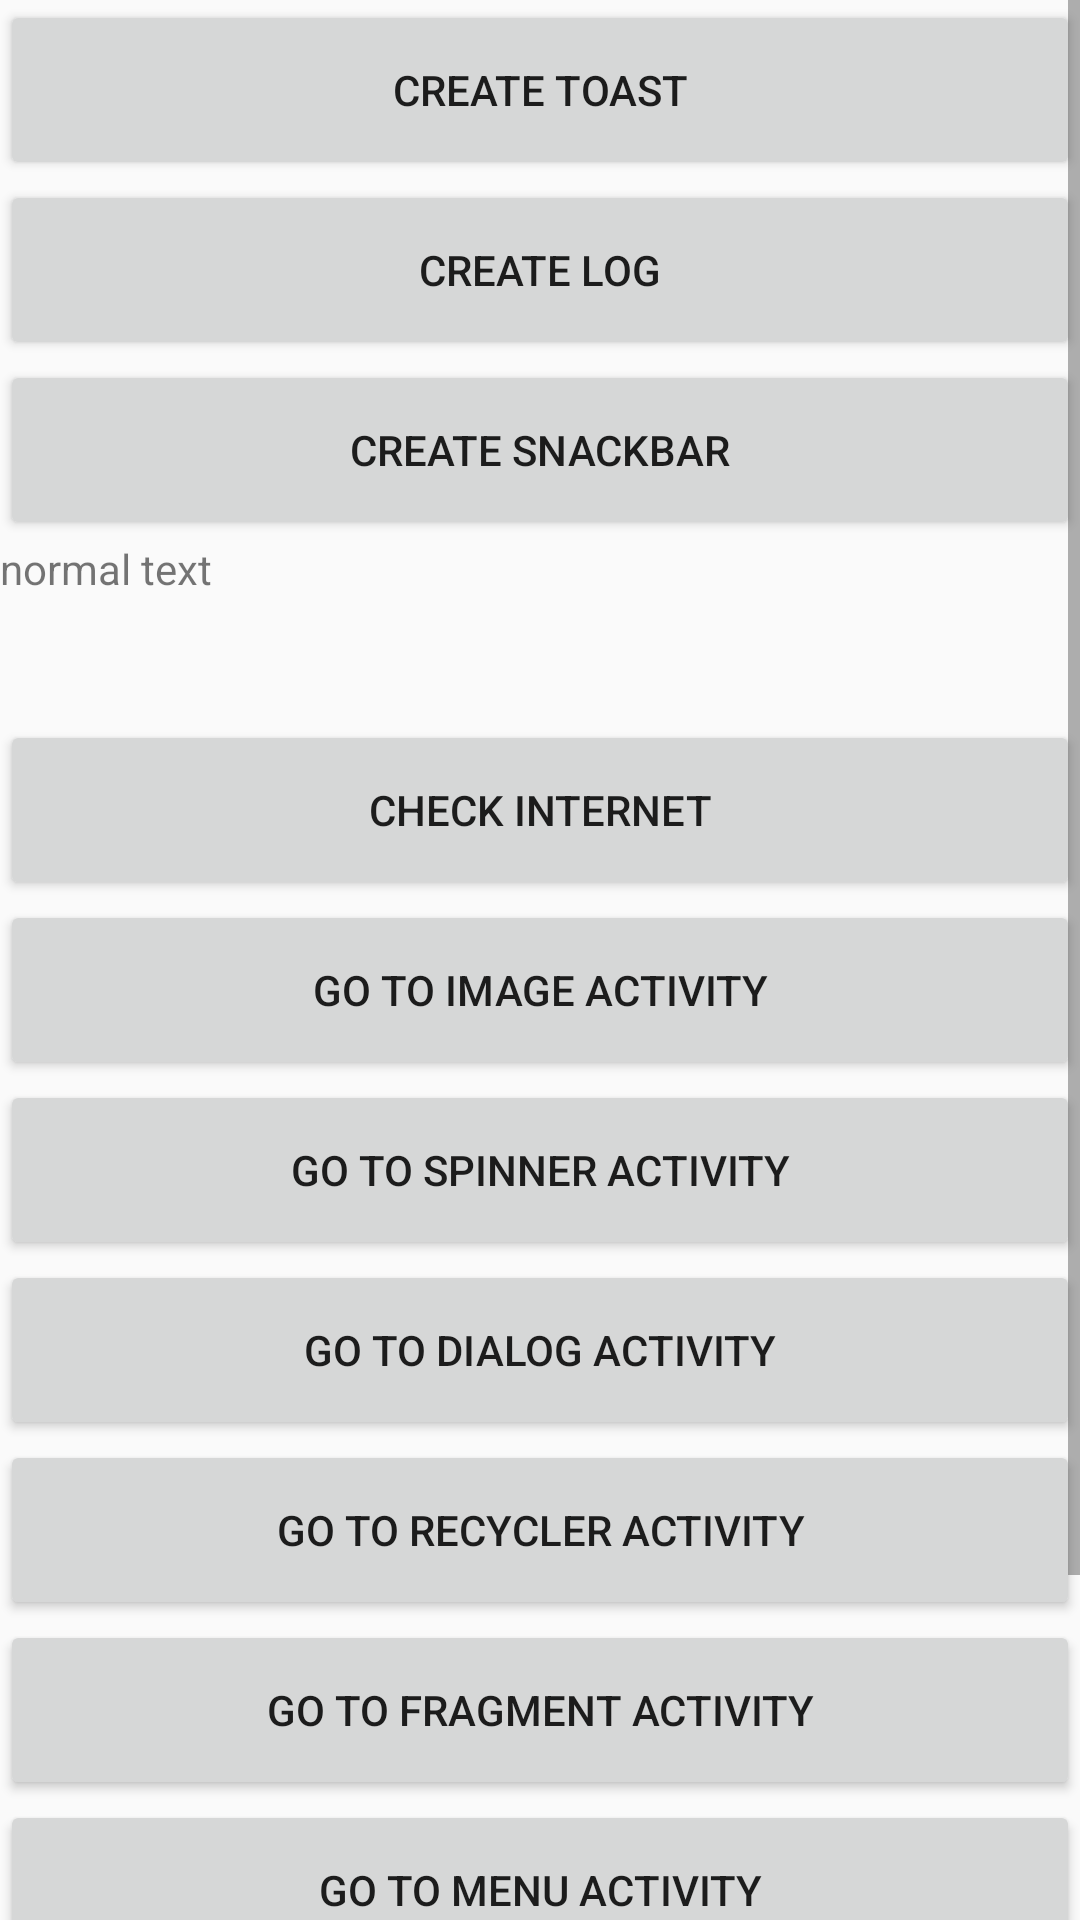

Android layout source for this screen:
<!-- AndroidManifest.xml: application theme AppTheme -->
<!-- res/layout/activity_main.xml -->
<?xml version="1.0" encoding="utf-8"?>
<layout
    xmlns:android="http://schemas.android.com/apk/res/android"
    xmlns:app="http://schemas.android.com/apk/res-auto"
    xmlns:tools="http://schemas.android.com/tools"
    tools:context=".MainActivity">
    <LinearLayout
        android:layout_width="match_parent"
        android:orientation="vertical"
        android:layout_height="match_parent"

        android:id="@+id/root"
        >

        <ScrollView
            android:layout_width="match_parent"
            android:layout_height="wrap_content">

            <LinearLayout
                android:layout_width="match_parent"
                android:layout_height="wrap_content"
                android:orientation="vertical">



                <Button
                    android:text="create toast"
                    android:id="@+id/btn_toast"
                    android:layout_width="match_parent"
                    android:layout_height="60dp" />

                <Button
                    android:text="create log"
                    android:id="@+id/btn_log"
                    android:layout_width="match_parent"
                    android:layout_height="60dp" />

                <Button
                    android:text="create snackbar"
                    android:id="@+id/btn_snackbar"
                    android:layout_width="match_parent"
                    android:layout_height="60dp" />

                <TextView
                    android:text="normal text"
                    android:id="@+id/txt_change"
                    android:layout_width="match_parent"
                    android:layout_height="60dp" />

                <Button
                    android:text="check internet"
                    android:id="@+id/btn_chk_internet"
                    android:layout_width="match_parent"
                    android:layout_height="60dp" />


                <Button
                    android:text="go to image activity"
                    android:id="@+id/btn_image_activity"
                    android:layout_width="match_parent"
                    android:layout_height="60dp" />


                <Button
                    android:text="go to spinner activity"
                    android:id="@+id/btn_spinner_activity"
                    android:layout_width="match_parent"
                    android:layout_height="60dp" />

                <Button
                    android:text="go to dialog activity"
                    android:id="@+id/btn_dialog_activity"
                    android:layout_width="match_parent"
                    android:layout_height="60dp" />

                <Button
                    android:text="go to recycler activity"
                    android:id="@+id/btn_recycler_activity"
                    android:layout_width="match_parent"
                    android:layout_height="60dp" />

                <Button
                    android:text="go to fragment activity"
                    android:id="@+id/btn_fragment_activity"
                    android:layout_width="match_parent"
                    android:layout_height="60dp" />


                <Button
                    android:text="go to menu activity"
                    android:id="@+id/btn_menu_activity"
                    android:layout_width="match_parent"
                    android:layout_height="60dp" />


                <Button
                    android:text="go to mvvm activity"
                    android:id="@+id/btn_mvvm_activity"
                    android:layout_width="match_parent"
                    android:layout_height="60dp" />


                <Button
                    android:text="go to room activity"
                    android:id="@+id/btn_room_activity"
                    android:layout_width="match_parent"
                    android:layout_height="60dp" />


            </LinearLayout>


        </ScrollView>



    </LinearLayout>

</layout>
<!-- resources referenced by this layout -->
<resources>
  <style name="AppTheme" parent="Base.Theme.AppCompat.Light.DarkActionBar">
          
          <item name="colorPrimary">@color/colorPrimary</item>
          <item name="colorPrimaryDark">@color/colorPrimaryDark</item>
          <item name="colorAccent">@color/colorAccent</item>
      </style>
  <color name="colorPrimary">#3F51B5</color>
  <color name="colorPrimaryDark">#303F9F</color>
  <color name="colorAccent">#FF4081</color>
</resources>
